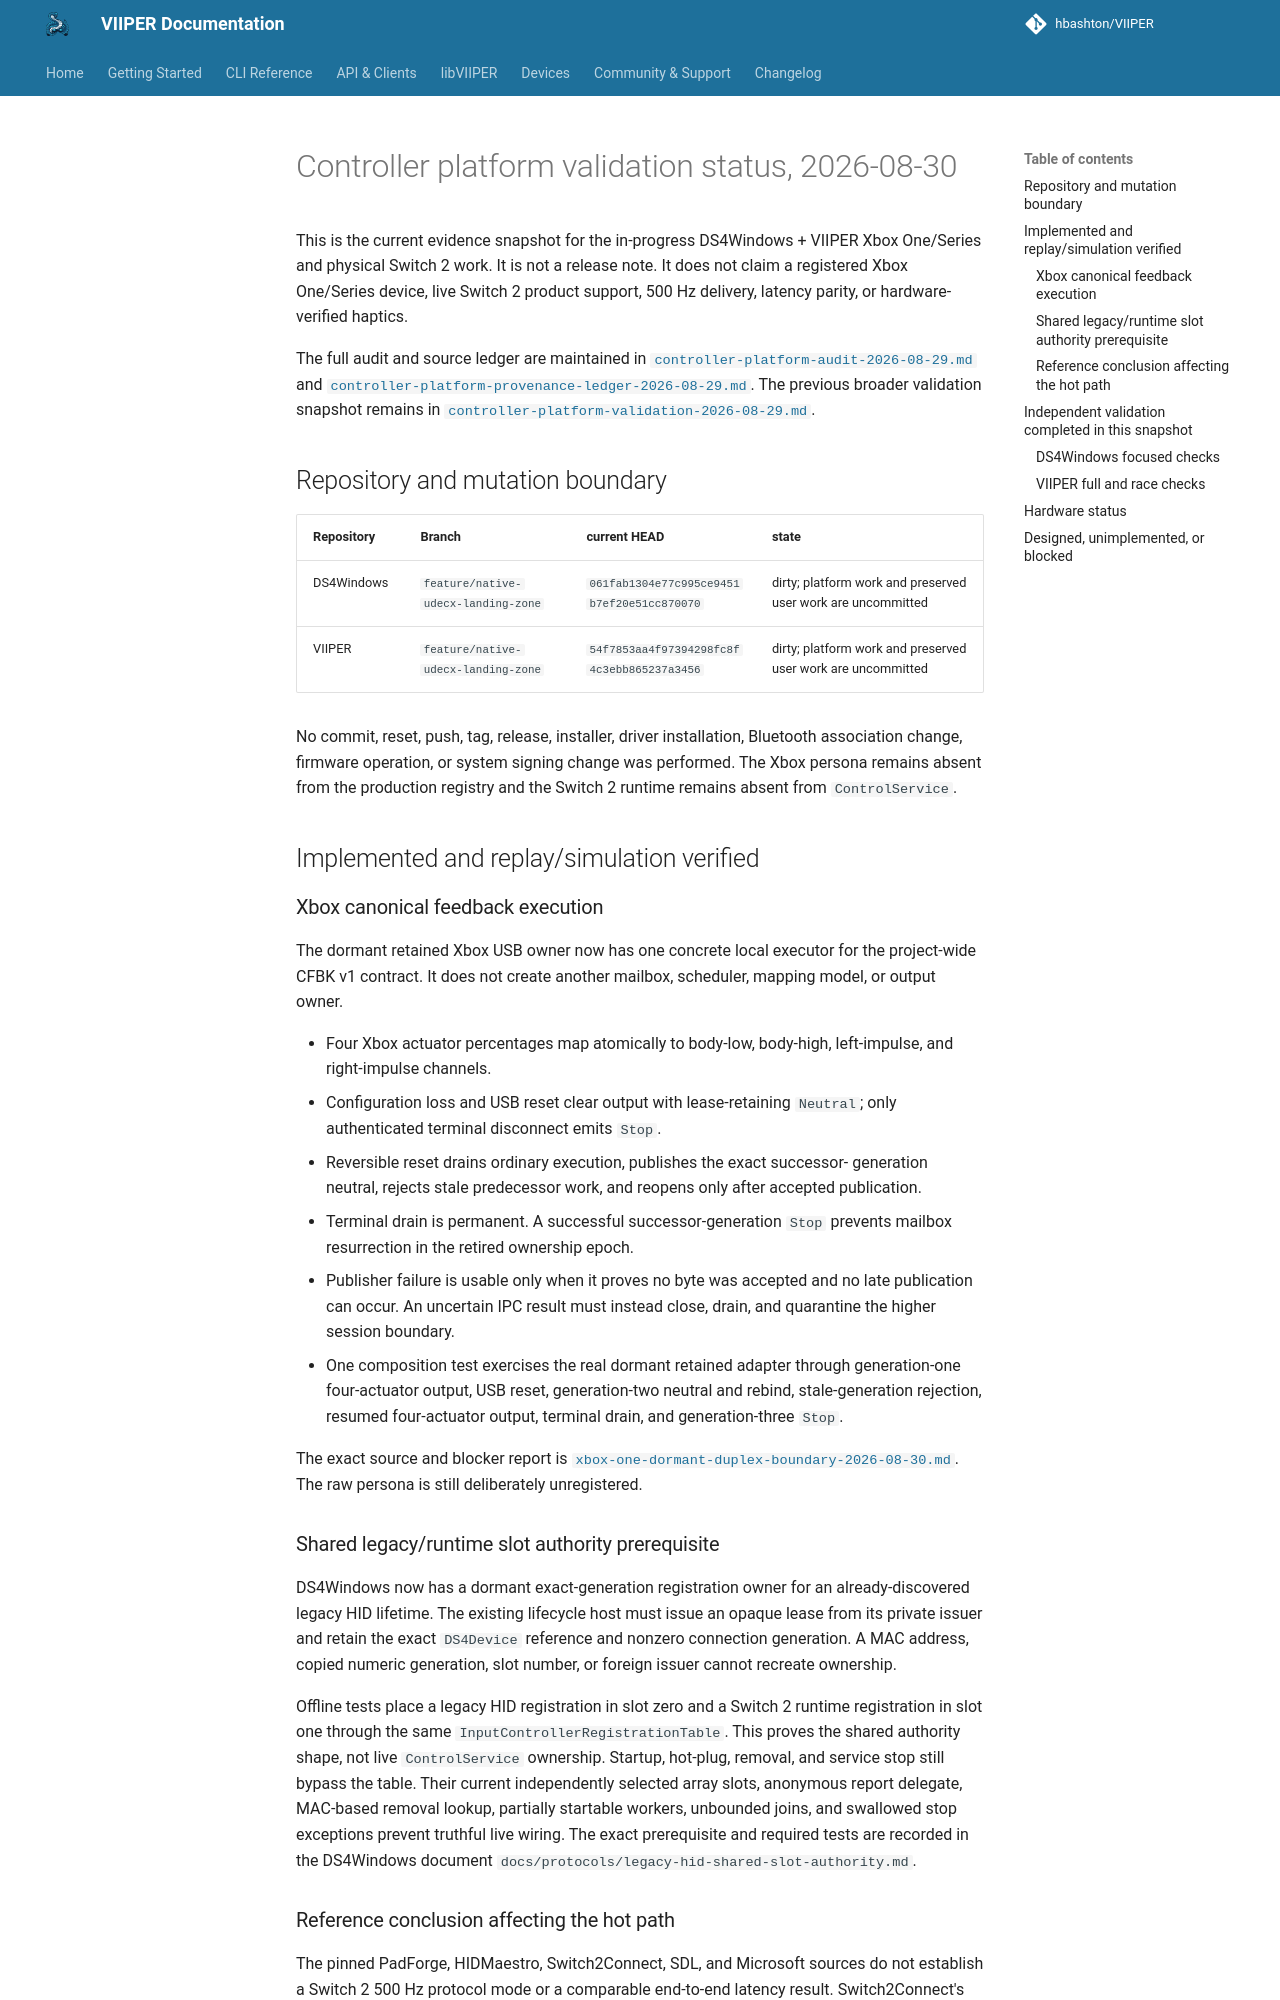

repository: JuanJSAR93/VIIPER · page: 0.7.2/architecture/controller-platform-validation-2026-08-30/index.html · generator: mkdocs

# Controller platform validation status, 2026-08-30

This is the current evidence snapshot for the in-progress DS4Windows + VIIPER
Xbox One/Series and physical Switch 2 work. It is not a release note. It does
not claim a registered Xbox One/Series device, live Switch 2 product support,
500 Hz delivery, latency parity, or hardware-verified haptics.

The full audit and source ledger are maintained in
[`controller-platform-audit-2026-08-29.md`](controller-platform-audit-2026-08-29.md)
and
[`controller-platform-provenance-ledger-2026-08-29.md`](controller-platform-provenance-ledger-2026-08-29.md).
The previous broader validation snapshot remains in
[`controller-platform-validation-2026-08-29.md`](controller-platform-validation-2026-08-29.md).

## Repository and mutation boundary

| Repository | Branch | current HEAD | state |
|---|---|---|---|
| DS4Windows | `feature/native-udecx-landing-zone` | `061fab1304e77c995ce9451b7ef20e51cc870070` | dirty; platform work and preserved user work are uncommitted |
| VIIPER | `feature/native-udecx-landing-zone` | `54f7853aa4f97394298fc8f4c3ebb865237a3456` | dirty; platform work and preserved user work are uncommitted |

No commit, reset, push, tag, release, installer, driver installation, Bluetooth
association change, firmware operation, or system signing change was
performed. The Xbox persona remains absent from the production registry and
the Switch 2 runtime remains absent from `ControlService`.

## Implemented and replay/simulation verified

### Xbox canonical feedback execution

The dormant retained Xbox USB owner now has one concrete local executor for
the project-wide CFBK v1 contract. It does not create another mailbox,
scheduler, mapping model, or output owner.

- Four Xbox actuator percentages map atomically to body-low, body-high,
  left-impulse, and right-impulse channels.
- Configuration loss and USB reset clear output with lease-retaining
  `Neutral`; only authenticated terminal disconnect emits `Stop`.
- Reversible reset drains ordinary execution, publishes the exact successor-
  generation neutral, rejects stale predecessor work, and reopens only after
  accepted publication.
- Terminal drain is permanent. A successful successor-generation `Stop`
  prevents mailbox resurrection in the retired ownership epoch.
- Publisher failure is usable only when it proves no byte was accepted and no
  late publication can occur. An uncertain IPC result must instead close,
  drain, and quarantine the higher session boundary.
- One composition test exercises the real dormant retained adapter through
  generation-one four-actuator output, USB reset, generation-two neutral and
  rebind, stale-generation rejection, resumed four-actuator output, terminal
  drain, and generation-three `Stop`.

The exact source and blocker report is
[`xbox-one-dormant-duplex-boundary-2026-08-30.md`](xbox-one-dormant-duplex-boundary-2026-08-30.md).
The raw persona is still deliberately unregistered.

### Shared legacy/runtime slot authority prerequisite

DS4Windows now has a dormant exact-generation registration owner for an
already-discovered legacy HID lifetime. The existing lifecycle host must issue
an opaque lease from its private issuer and retain the exact `DS4Device`
reference and nonzero connection generation. A MAC address, copied numeric
generation, slot number, or foreign issuer cannot recreate ownership.

Offline tests place a legacy HID registration in slot zero and a Switch 2
runtime registration in slot one through the same
`InputControllerRegistrationTable`. This proves the shared authority shape,
not live `ControlService` ownership. Startup, hot-plug, removal, and service
stop still bypass the table. Their current independently selected array slots,
anonymous report delegate, MAC-based removal lookup, partially startable
workers, unbounded joins, and swallowed stop exceptions prevent truthful live
wiring. The exact prerequisite and required tests are recorded in the
DS4Windows document `docs/protocols/legacy-hid-shared-slot-authority.md`.
